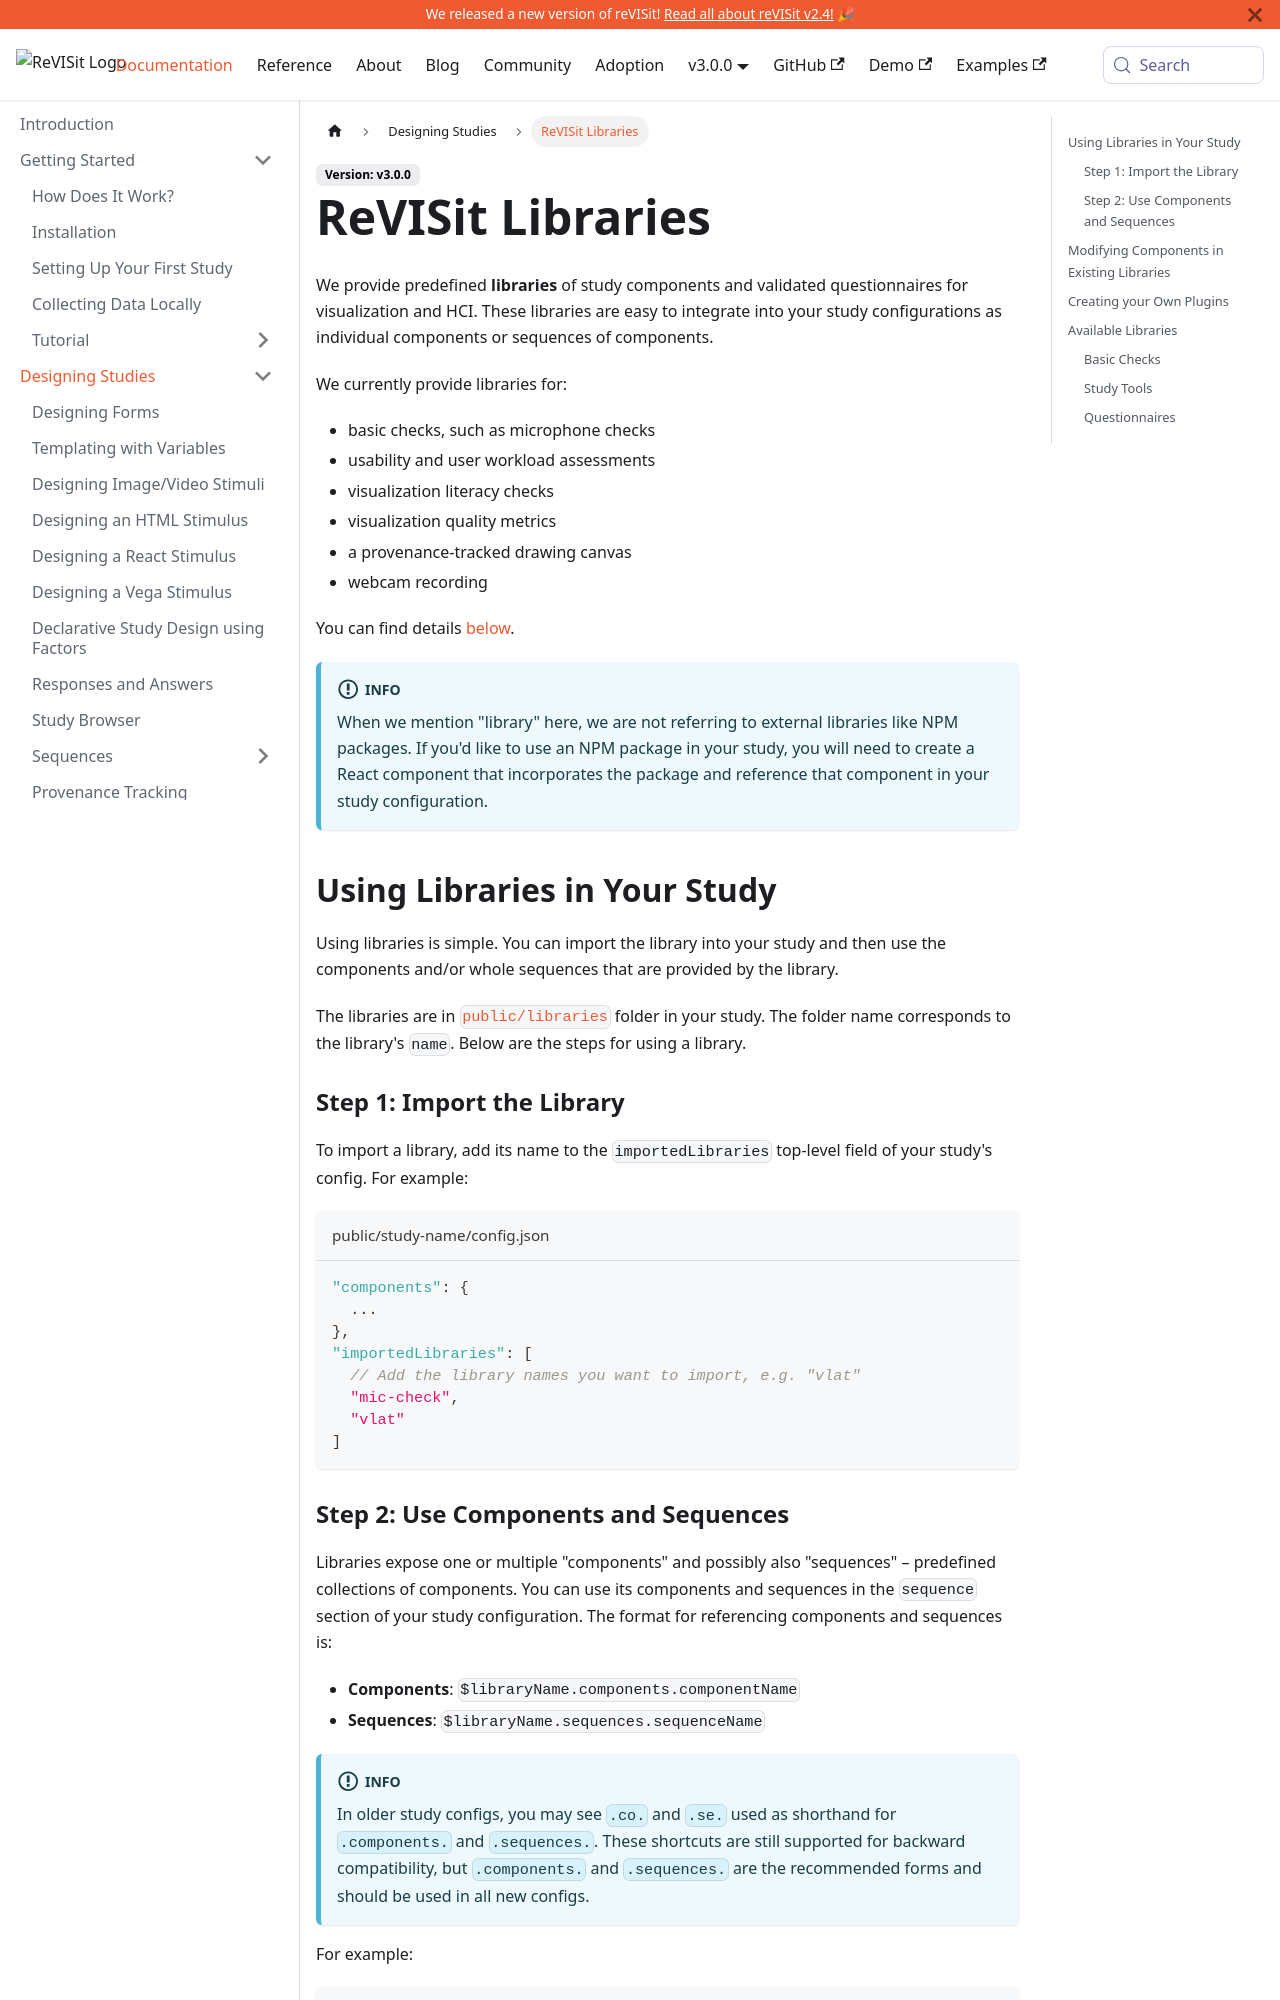

repository: revisit-studies/reVISit-studies.github.io · page: docs/designing-studies/plugin-libraries/index.html · generator: docusaurus

# ReVISit Libraries

We provide predefined **libraries** of study components and validated questionnaires for visualization and HCI. These libraries are easy to integrate into your study configurations as individual components or sequences of components.

We currently provide libraries for:

- basic checks, such as microphone checks
- usability and user workload assessments
- visualization literacy checks
- visualization quality metrics

You can find details [below](#available-libraries).

:::info
When we mention "library" here, we are not referring to external libraries like NPM packages. If you'd like to use an NPM package in your study, you will need to create a React component that incorporates the package and reference that component in your study configuration.
:::

## Using Libraries in Your Study

Using libraries is simple. You can import the library into your study and then use the components and/or whole sequences that are provided by the library.

The libraries are in [`public/libraries`](https://github.com/revisit-studies/study/tree/main/public/libraries) folder in your study. The folder name corresponds to the library's `name`. Below are the steps for using a library.

### Step 1: Import the Library

To import a library, add its name to the `importedLibraries` top-level field of your study's config. For example:

```json title="public/study-name/config.json"
"components": {
  ...
},
"importedLibraries": [
  // Add the library names you want to import, e.g. "vlat"
  "mic-check",
  "vlat"
]
```

### Step 2: Use Components and Sequences

Libraries expose one or multiple "components" and possibly also "sequences" – predefined collections of components. You can use its components and sequences in the `sequence` section of your study configuration. The format for referencing components and sequences is:

- **Components**: `$libraryName.components.componentName`
- **Sequences**: `$libraryName.sequences.sequenceName`

:::info
In older study configs, you may see `.co.` and `.se.` used as shorthand for `.components.` and `.sequences.`. These shortcuts are still supported for backward compatibility, but `.components.` and `.sequences.` are the recommended forms and should be used in all new configs.
:::

For example:

```json title="public/study-name/config.json"
"sequence": {
  // Configuration of the sequence for your study
  "components": [
    // List the components used in your study
    "$mic-check.components.audioTest",
    "$vlat.sequences.full"
  ]
}
```
